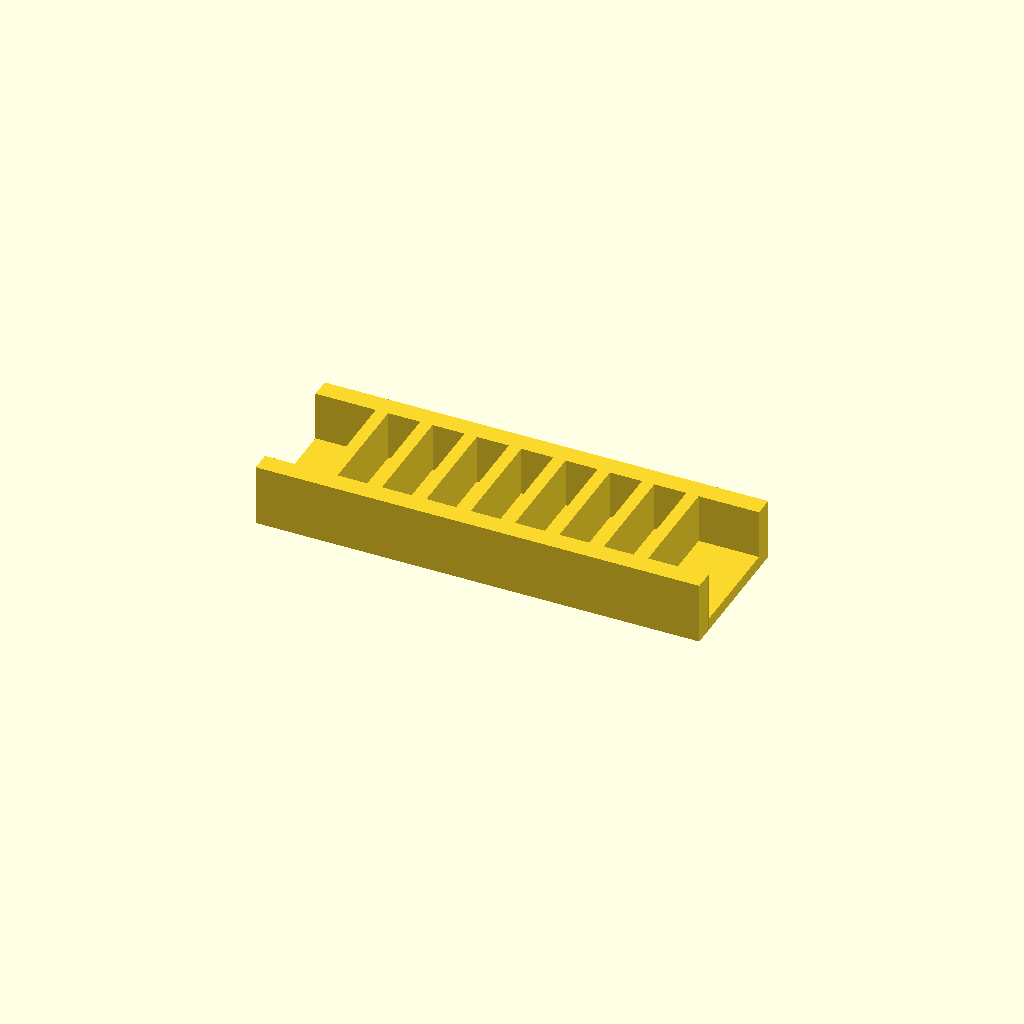
Cell 1: rendered with the file's own defaults.
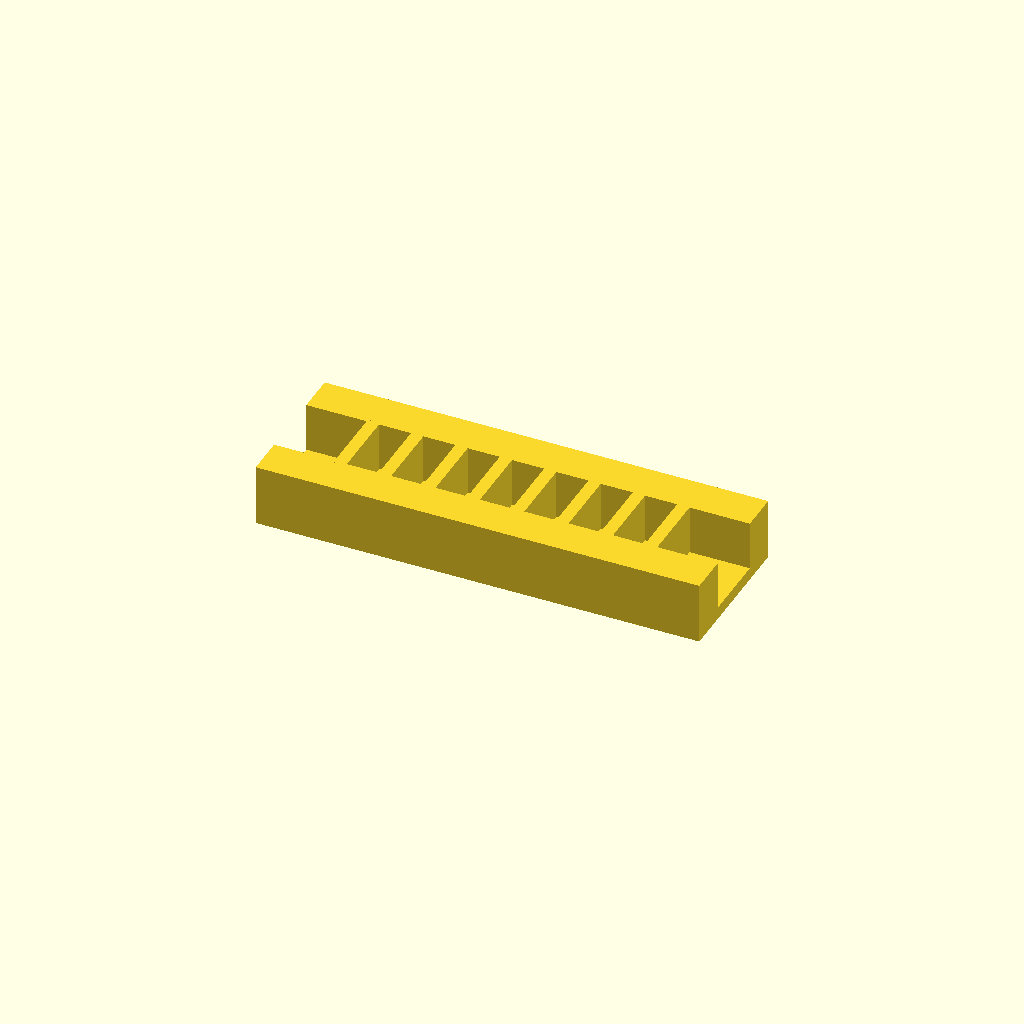
Cell 2: rail_w = 16 (everything else at default).
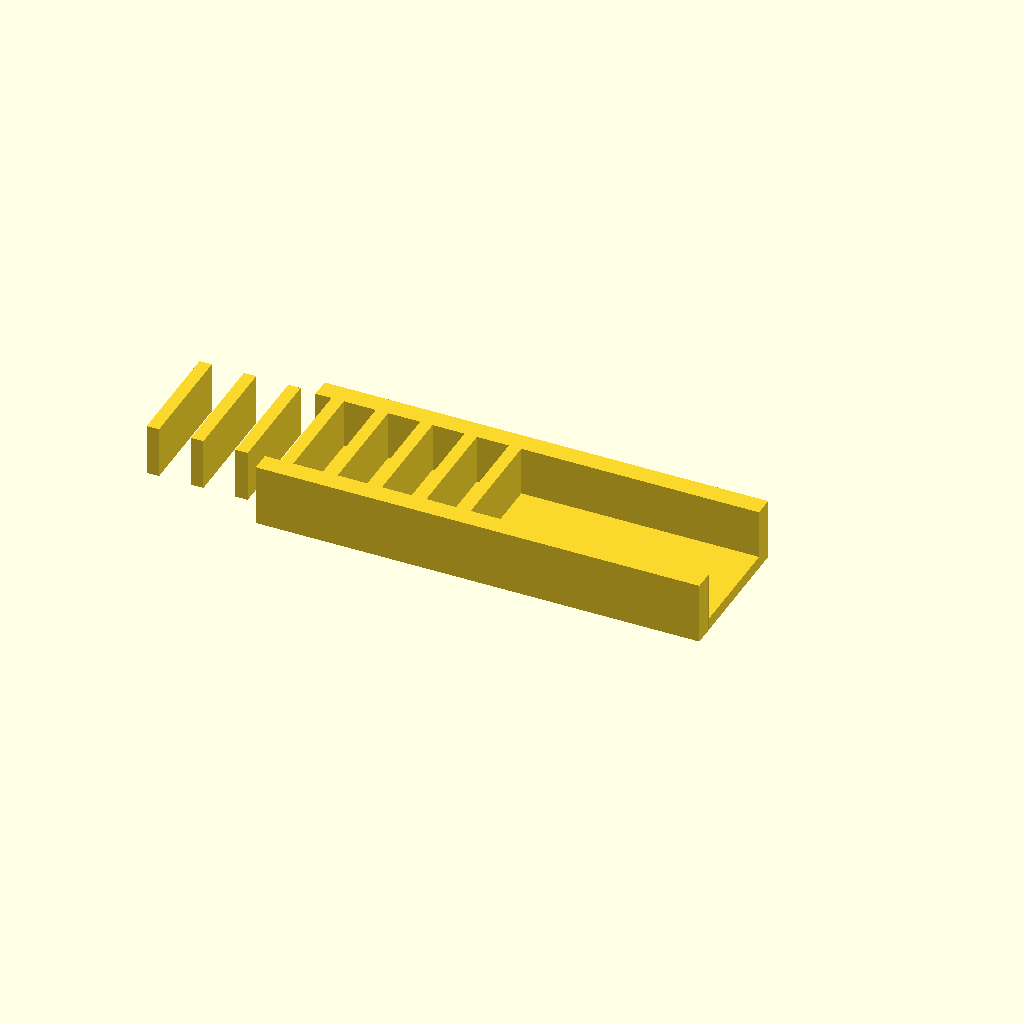
Cell 3 — ribs set to 16, the other parameters unchanged.
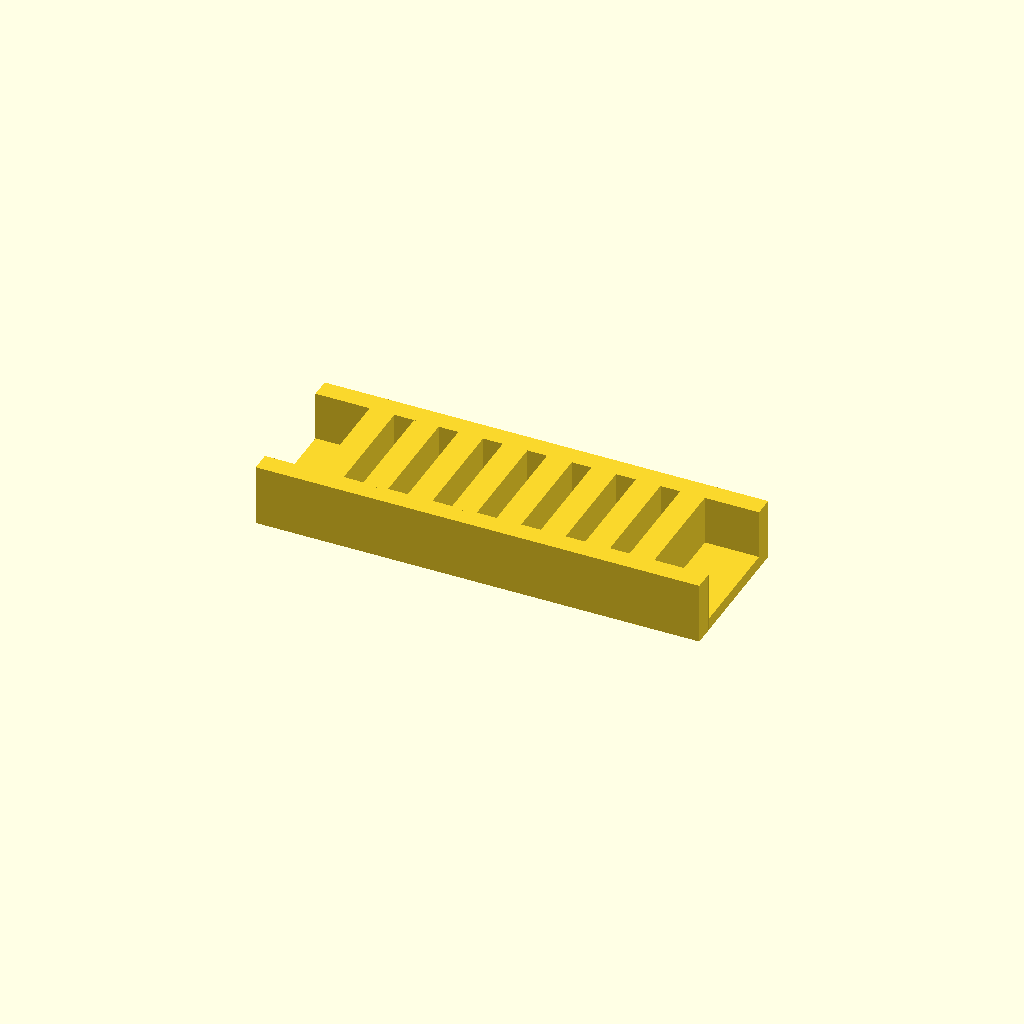
Cell 4 — rib_t set to 10, the other parameters unchanged.
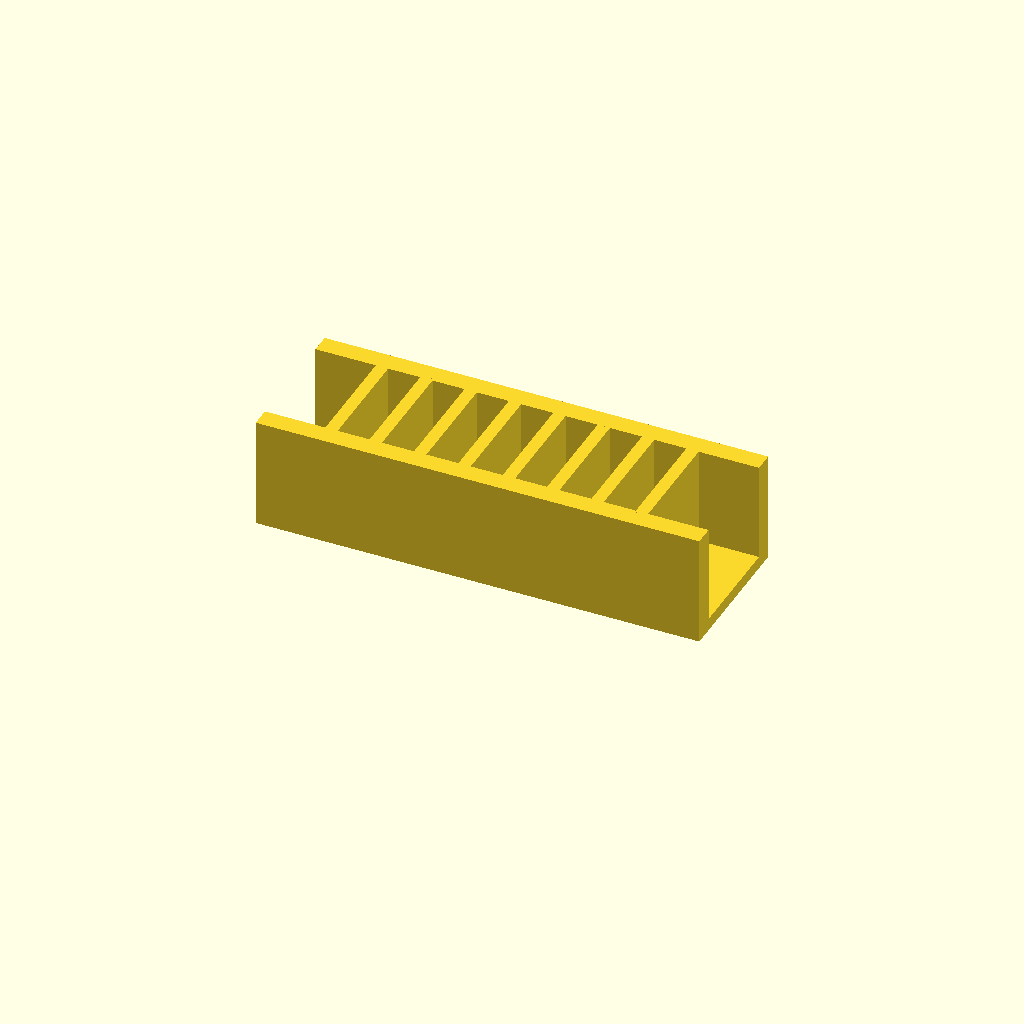
Cell 5 — rib_h set to 40, the other parameters unchanged.
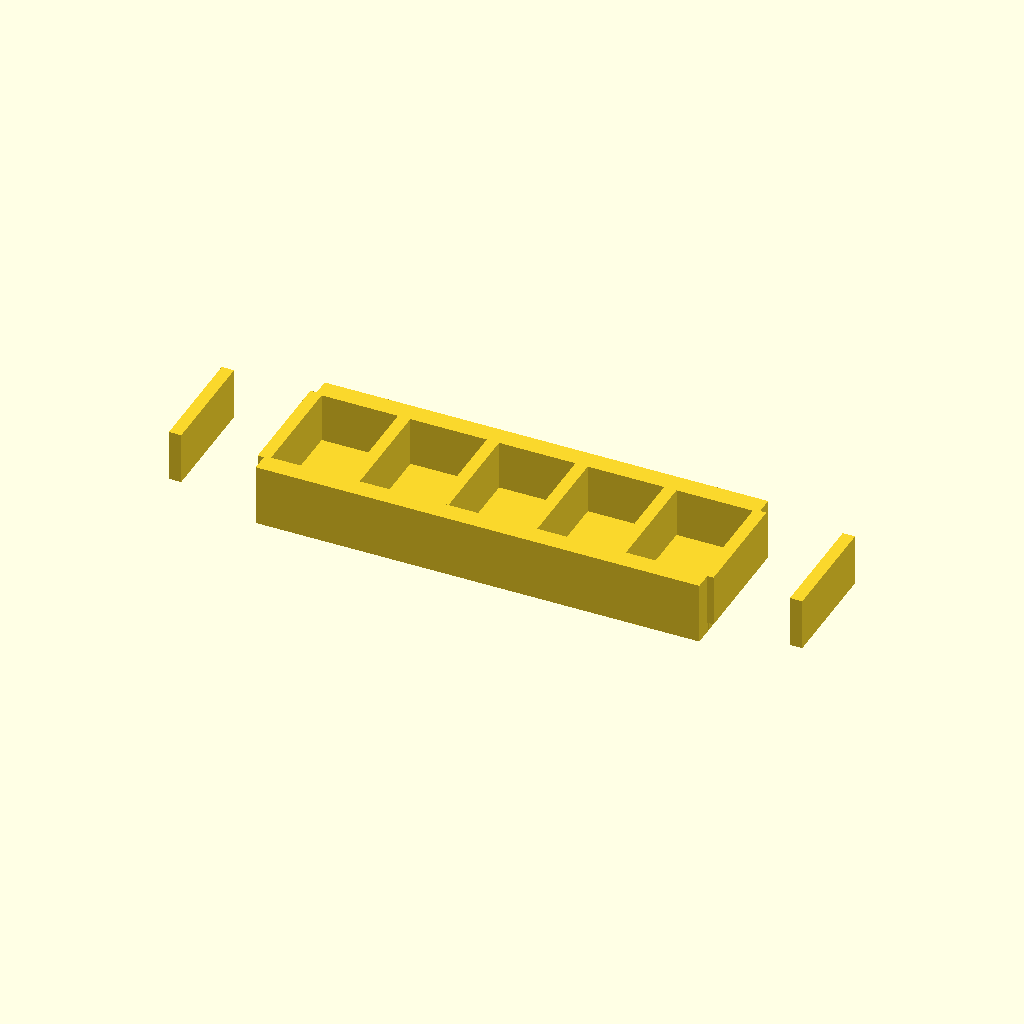
Cell 6: the same model with pitch = 36.
One fixed orthographic camera (rotation 55°, 0°, 25°; colour scheme Cornfield) for every cell.
The OpenSCAD source (optional_data/data/place1/ribframes/part_0151.scad):
$fn = 32;

// ----------------------------------------------------------------------
// Rib frame 180 x 60 x 25
// 8 ribs at 18 mm pitch
// ----------------------------------------------------------------------

// --- parameters (mm) ---
frame = [180, 60, 5];  // base plate size (x, y, z)
rail_w = 8;            // side rail width
ribs = 8;              // number of ribs
rib_t = 5;             // rib thickness
rib_h = 20;            // rib height above the base plate
pitch = 18;            // pitch between rib centres

// --- derived feature positions (mm) ---
span = (ribs - 1) * pitch;          // = 126   distance between the outer ribs
origin_x = -span / 2;               // = -63   X of the first rib
rib_len = frame[1] - 2 * rail_w + 2;  // = 46   rib length, 1 mm into each rail
feature_centers = [
  [origin_x + 0 * pitch, 0],
  [origin_x + 1 * pitch, 0],
  [origin_x + 2 * pitch, 0],
  [origin_x + 3 * pitch, 0],
  [origin_x + 4 * pitch, 0],
  [origin_x + 5 * pitch, 0],
  [origin_x + 6 * pitch, 0],
  [origin_x + 7 * pitch, 0]
];   // rib centre line, drives the rib loop

// base plate, two side rails, then the ribs read straight off feature_centers
union() {
  translate([-frame[0] / 2, -frame[1] / 2, 0]) cube(frame);
  translate([-frame[0] / 2, -frame[1] / 2, 0]) cube([frame[0], rail_w, frame[2] + rib_h]);
  translate([-frame[0] / 2, frame[1] / 2 - rail_w, 0]) cube([frame[0], rail_w, frame[2] + rib_h]);
  for (centre = feature_centers)
    translate([centre[0] - rib_t / 2, centre[1] - rib_len / 2, frame[2] - 1])
      cube([rib_t, rib_len, rib_h + 1]);
}
Parameter table extracted from the source (name, type, default, range or options):
frame: vector, default [180, 60, 5]
rail_w: number, default 8
ribs: number, default 8
rib_t: number, default 5
rib_h: number, default 20
pitch: number, default 18
